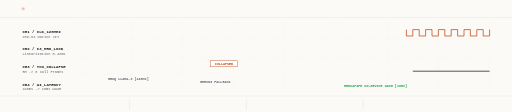
t = 0.00 s
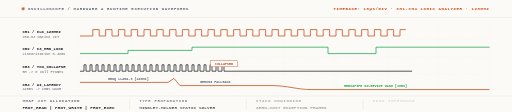
t = 1.08 s
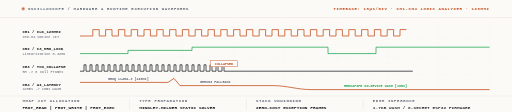
t = 1.31 s
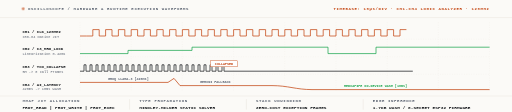
t = 1.53 s
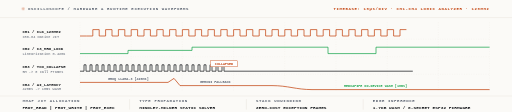
t = 2.06 s
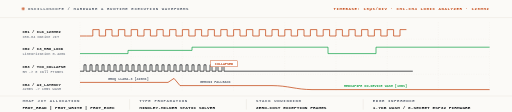
t = 2.63 s

The animated SVG that drew these frames (rendered in a browser with its animation timeline set to each time). Animation: 8 CSS @keyframes rules; one cycle of 3.08 s, repeats indefinitely.

<svg xmlns="http://www.w3.org/2000/svg" width="1280" height="280" viewBox="0 0 1280 280" fill="none" role="img"><style>
.f{animation:fi .32s ease-out both}
.r{animation:ri .42s cubic-bezier(.22,.68,.2,1) both}
.gx{transform-box:fill-box;transform-origin:0 50%;animation:gx .7s cubic-bezier(.3,.8,.25,1) both}
.gy{transform-box:fill-box;transform-origin:50% 100%;animation:gy .55s cubic-bezier(.2,.8,.2,1) both}
.pulse{animation:pulse 2s ease-in-out infinite}
.flow{stroke-dasharray:6 4;animation:flow 1.2s linear infinite}
.trace{stroke-dasharray:1400;stroke-dashoffset:1400;animation:draw 1.6s cubic-bezier(.2,.8,.2,1) forwards}
.trace-fast{stroke-dasharray:1600;stroke-dashoffset:1600;animation:draw 1.2s cubic-bezier(.15,.85,.25,1) forwards}
@keyframes fi{from{opacity:0}to{opacity:1}}
@keyframes ri{from{opacity:0;transform:translateY(5px)}to{opacity:1;transform:translateY(0)}}
@keyframes gx{from{transform:scaleX(0)}to{transform:scaleX(1)}}
@keyframes gy{from{transform:scaleY(0)}to{transform:scaleY(1)}}
@keyframes bl{0%,45%{opacity:1}55%,100%{opacity:0}}
@keyframes pulse{0%,100%{opacity:0.35}50%{opacity:1}}
@keyframes flow{to{stroke-dashoffset:-20}}
@keyframes draw{to{stroke-dashoffset:0}}
@media (prefers-reduced-motion:reduce){*{animation:none!important}}
</style><rect width="1280" height="280" fill="#FBFAF7"/><line x1="0" y1="44" x2="1280" y2="44" stroke="#E3DED4" stroke-width="1" opacity="1.0"/><circle cx="58" cy="22" r="3.5" fill="#C2410C" class="pulse"/><text x="70" y="26" font-family="ui-monospace,SFMono-Regular,'SF Mono',Menlo,Consolas,'Liberation Mono',monospace" font-size="10" font-weight="700" fill="#5A6270" text-anchor="start" letter-spacing="1.6" class="f" style="animation-delay:0.08s">OSCILLOSCOPE  /  HARDWARE &amp; RUNTIME EXECUTION WAVEFORMS</text><text x="1224" y="26" font-family="ui-monospace,SFMono-Regular,'SF Mono',Menlo,Consolas,'Liberation Mono',monospace" font-size="10" font-weight="700" fill="#C2410C" text-anchor="end" letter-spacing="1.5" class="f" style="animation-delay:0.12s">TIMEBASE: 10µs/DIV · CH1-CH4 LOGIC ANALYZER · 120MHz</text><line x1="200.0" y1="56" x2="200.0" y2="230" stroke="#E3DED4" stroke-width="0.8" stroke-dasharray="2 4" opacity="0.6"/><line x1="328.0" y1="56" x2="328.0" y2="230" stroke="#E3DED4" stroke-width="0.8" stroke-dasharray="2 4" opacity="0.6"/><line x1="456.0" y1="56" x2="456.0" y2="230" stroke="#E3DED4" stroke-width="0.8" stroke-dasharray="2 4" opacity="0.6"/><line x1="584.0" y1="56" x2="584.0" y2="230" stroke="#E3DED4" stroke-width="0.8" stroke-dasharray="2 4" opacity="0.6"/><line x1="712.0" y1="56" x2="712.0" y2="230" stroke="#E3DED4" stroke-width="0.8" stroke-dasharray="2 4" opacity="0.6"/><line x1="840.0" y1="56" x2="840.0" y2="230" stroke="#E3DED4" stroke-width="0.8" stroke-dasharray="2 4" opacity="0.6"/><line x1="968.0" y1="56" x2="968.0" y2="230" stroke="#E3DED4" stroke-width="0.8" stroke-dasharray="2 4" opacity="0.6"/><line x1="1096.0" y1="56" x2="1096.0" y2="230" stroke="#E3DED4" stroke-width="0.8" stroke-dasharray="2 4" opacity="0.6"/><line x1="1224.0" y1="56" x2="1224.0" y2="230" stroke="#E3DED4" stroke-width="0.8" stroke-dasharray="2 4" opacity="0.6"/><line x1="200" y1="98" x2="1224" y2="98" stroke="#E3DED4" stroke-width="0.8" stroke-dasharray="2 4" opacity="0.6"/><line x1="200" y1="142" x2="1224" y2="142" stroke="#E3DED4" stroke-width="0.8" stroke-dasharray="2 4" opacity="0.6"/><line x1="200" y1="186" x2="1224" y2="186" stroke="#E3DED4" stroke-width="0.8" stroke-dasharray="2 4" opacity="0.6"/><text x="56" y="82" font-family="ui-monospace,SFMono-Regular,'SF Mono',Menlo,Consolas,'Liberation Mono',monospace" font-size="10" font-weight="700" fill="#111418" text-anchor="start">CH1 / CLK_120MHz</text><text x="56" y="94" font-family="ui-monospace,SFMono-Regular,'SF Mono',Menlo,Consolas,'Liberation Mono',monospace" font-size="9" font-weight="500" fill="#5A6270" text-anchor="start">x86-64 Native JIT</text><path d="M 200 90 H 216.0 V 90 H 232.0 V 74 H 248.0 V 90 H 264.0 V 74 H 280.0 V 90 H 296.0 V 74 H 312.0 V 90 H 328.0 V 74 H 344.0 V 90 H 360.0 V 74 H 376.0 V 90 H 392.0 V 74 H 408.0 V 90 H 424.0 V 74 H 440.0 V 90 H 456.0 V 74 H 472.0 V 90 H 488.0 V 74 H 504.0 V 90 H 520.0 V 74 H 536.0 V 90 H 552.0 V 74 H 568.0 V 90 H 584.0 V 74 H 600.0 V 90 H 616.0 V 74 H 632.0 V 90 H 648.0 V 74 H 664.0 V 90 H 680.0 V 74 H 696.0 V 90 H 712.0 V 74 H 728.0 V 90 H 744.0 V 74 H 760.0 V 90 H 776.0 V 74 H 792.0 V 90 H 808.0 V 74 H 824.0 V 90 H 840.0 V 74 H 856.0 V 90 H 872.0 V 74 H 888.0 V 90 H 904.0 V 74 H 920.0 V 90 H 936.0 V 74 H 952.0 V 90 H 968.0 V 74 H 984.0 V 90 H 1000.0 V 74 H 1016.0 V 90 H 1032.0 V 74 H 1048.0 V 90 H 1064.0 V 74 H 1080.0 V 90 H 1096.0 V 74 H 1112.0 V 90 H 1128.0 V 74 H 1144.0 V 90 H 1160.0 V 74 H 1176.0 V 90 H 1192.0 V 74 H 1208.0 V 90 H 1224.0 V 74" fill="none" stroke="#C2410C" stroke-width="1.8" class="trace-fast"/><text x="56" y="126" font-family="ui-monospace,SFMono-Regular,'SF Mono',Menlo,Consolas,'Liberation Mono',monospace" font-size="10" font-weight="700" fill="#111418" text-anchor="start">CH2 / C3_MRO_LOCK</text><text x="56" y="138" font-family="ui-monospace,SFMono-Regular,'SF Mono',Menlo,Consolas,'Liberation Mono',monospace" font-size="9" font-weight="500" fill="#5A6270" text-anchor="start">Linearization 0.42ms</text><path d="M 200 134 H 320 V 126 H 480 V 118 H 820 V 134 H 940 V 118 H 1224" fill="none" stroke="#16A34A" stroke-width="1.8" class="trace"/><text x="56" y="170" font-family="ui-monospace,SFMono-Regular,'SF Mono',Menlo,Consolas,'Liberation Mono',monospace" font-size="10" font-weight="700" fill="#111418" text-anchor="start">CH3 / TCO_COLLAPSE</text><text x="56" y="182" font-family="ui-monospace,SFMono-Regular,'SF Mono',Menlo,Consolas,'Liberation Mono',monospace" font-size="9" font-weight="500" fill="#5A6270" text-anchor="start">5M -&gt; 0 Call Frames</text><path d="M 200 178 H 210.0 V 162 H 215.0 V 178 H 225.0 V 162 H 230.0 V 178 H 240.0 V 162 H 245.0 V 178 H 255.0 V 162 H 260.0 V 178 H 270.0 V 162 H 275.0 V 178 H 285.0 V 162 H 290.0 V 178 H 300.0 V 162 H 305.0 V 178 H 315.0 V 162 H 320.0 V 178 H 330.0 V 162 H 335.0 V 178 H 345.0 V 162 H 350.0 V 178 H 360.0 V 162 H 365.0 V 178 H 375.0 V 162 H 380.0 V 178 H 390.0 V 162 H 395.0 V 178 H 405.0 V 162 H 410.0 V 178 H 420.0 V 162 H 425.0 V 178 H 435.0 V 162 H 440.0 V 178 H 450.0 V 162 H 455.0 V 178 H 465.0 V 162 H 470.0 V 178 H 480.0 V 162 H 485.0 V 178 H 495.0 V 162 H 500.0 V 178 H 510.0 V 162 H 515.0 V 178 H 525.0 V 162 H 530.0 V 178 H 540.0 V 162 H 545.0 V 178 H 555.0 V 162 H 560.0 V 178 H 1224" fill="none" stroke="#111418" stroke-width="1.8" class="trace-fast"/><rect x="526" y="152" width="68" height="15" fill="#FFFFFF" stroke="#C2410C" stroke-width="1"/><text x="560" y="163" font-family="ui-monospace,SFMono-Regular,'SF Mono',Menlo,Consolas,'Liberation Mono',monospace" font-size="8.5" font-weight="700" fill="#C2410C" text-anchor="middle">COLLAPSED</text><text x="56" y="214" font-family="ui-monospace,SFMono-Regular,'SF Mono',Menlo,Consolas,'Liberation Mono',monospace" font-size="10" font-weight="700" fill="#111418" text-anchor="start">CH4 / AI_LATENCY</text><text x="56" y="226" font-family="ui-monospace,SFMono-Regular,'SF Mono',Menlo,Consolas,'Liberation Mono',monospace" font-size="9" font-weight="500" fill="#5A6270" text-anchor="start">420ms -&gt; 18ms WASM</text><path d="M 200 206 H 420 L 435 196 L 450 214 H 680 C 720 214, 740 224, 780 224 H 1224" fill="none" stroke="#C2410C" stroke-width="1.8" class="trace"/><text x="270" y="200" font-family="ui-monospace,SFMono-Regular,'SF Mono',Menlo,Consolas,'Liberation Mono',monospace" font-size="8.5" font-weight="600" fill="#5A6270" text-anchor="start">GROQ LLAMA-3 [420ms]</text><text x="500" y="208" font-family="ui-monospace,SFMono-Regular,'SF Mono',Menlo,Consolas,'Liberation Mono',monospace" font-size="8.5" font-weight="600" fill="#5A6270" text-anchor="start">GEMINI FALLBACK</text><text x="860" y="218" font-family="ui-monospace,SFMono-Regular,'SF Mono',Menlo,Consolas,'Liberation Mono',monospace" font-size="8.5" font-weight="700" fill="#16A34A" text-anchor="start">MEDIAPIPE ON-DEVICE WASM [18ms]</text><line x1="0" y1="240" x2="1280" y2="240" stroke="#E3DED4" stroke-width="1" opacity="1.0"/><text x="56" y="256" font-family="ui-monospace,SFMono-Regular,'SF Mono',Menlo,Consolas,'Liberation Mono',monospace" font-size="10" font-weight="700" fill="#5A6270" text-anchor="start" letter-spacing="1.6" class="f" style="animation-delay:0.80s">MMAP JIT ALLOCATION</text><text x="56" y="272" font-family="ui-monospace,SFMono-Regular,'SF Mono',Menlo,Consolas,'Liberation Mono',monospace" font-size="11" font-weight="600" fill="#111418" text-anchor="start" letter-spacing="0.2" class="f" style="animation-delay:0.84s">PROT_READ | PROT_WRITE | PROT_EXEC</text><line x1="324" y1="248" x2="324" y2="274" stroke="#E3DED4" stroke-width="1" opacity="1.0"/><text x="348" y="256" font-family="ui-monospace,SFMono-Regular,'SF Mono',Menlo,Consolas,'Liberation Mono',monospace" font-size="10" font-weight="700" fill="#5A6270" text-anchor="start" letter-spacing="1.6" class="f" style="animation-delay:0.88s">TYPE PROPAGATION</text><text x="348" y="272" font-family="ui-monospace,SFMono-Regular,'SF Mono',Menlo,Consolas,'Liberation Mono',monospace" font-size="11" font-weight="600" fill="#111418" text-anchor="start" letter-spacing="0.2" class="f" style="animation-delay:0.92s">HINDLEY-MILNER STATIC SOLVER</text><line x1="616" y1="248" x2="616" y2="274" stroke="#E3DED4" stroke-width="1" opacity="1.0"/><text x="640" y="256" font-family="ui-monospace,SFMono-Regular,'SF Mono',Menlo,Consolas,'Liberation Mono',monospace" font-size="10" font-weight="700" fill="#5A6270" text-anchor="start" letter-spacing="1.6" class="f" style="animation-delay:0.96s">STACK UNWINDING</text><text x="640" y="272" font-family="ui-monospace,SFMono-Regular,'SF Mono',Menlo,Consolas,'Liberation Mono',monospace" font-size="11" font-weight="600" fill="#111418" text-anchor="start" letter-spacing="0.2" class="f" style="animation-delay:1.00s">ZERO-COST EXCEPTION FRAMES</text><line x1="908" y1="248" x2="908" y2="274" stroke="#E3DED4" stroke-width="1" opacity="1.0"/><text x="932" y="256" font-family="ui-monospace,SFMono-Regular,'SF Mono',Menlo,Consolas,'Liberation Mono',monospace" font-size="10" font-weight="700" fill="#5A6270" text-anchor="start" letter-spacing="1.6" class="f" style="animation-delay:1.04s">EDGE INFERENCE</text><text x="932" y="272" font-family="ui-monospace,SFMono-Regular,'SF Mono',Menlo,Consolas,'Liberation Mono',monospace" font-size="11" font-weight="600" fill="#111418" text-anchor="start" letter-spacing="0.2" class="f" style="animation-delay:1.08s">1.7KB WASM / 0-SECRET ESP32 FIRMWARE</text></svg>
